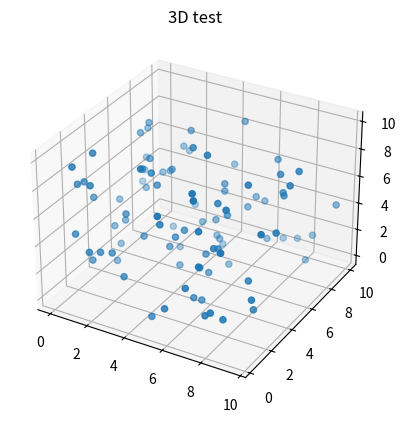

Write the Python code that produced this figure.
import matplotlib.animation
import matplotlib.pyplot as plt
import numpy as np
import pandas as pd

a = np.random.rand(2000, 3) * 10
t = np.array([np.ones(100) * i for i in range(20)]).flatten()
df = pd.DataFrame({'time': t, 'x': a[:, 0], 'y': a[:, 1], 'z': a[:, 2]})


def update_graph(num):
    data = df[df['time'] == num]
    graph._offset3d = (data.x, data.y, data.z)
    title.set_text('3D test, time={}'.format(num))


fig = plt.figure()
ax = fig.add_subplot(111, projection='3d')
title = ax.set_title('3D test')

data = df[df['time'] == 0]
graph = ax.scatter(data.x, data.y, data.z)
ani = matplotlib.animation.FuncAnimation(fig, update_graph, 19, interval=40, blit=False)
plt.show()
